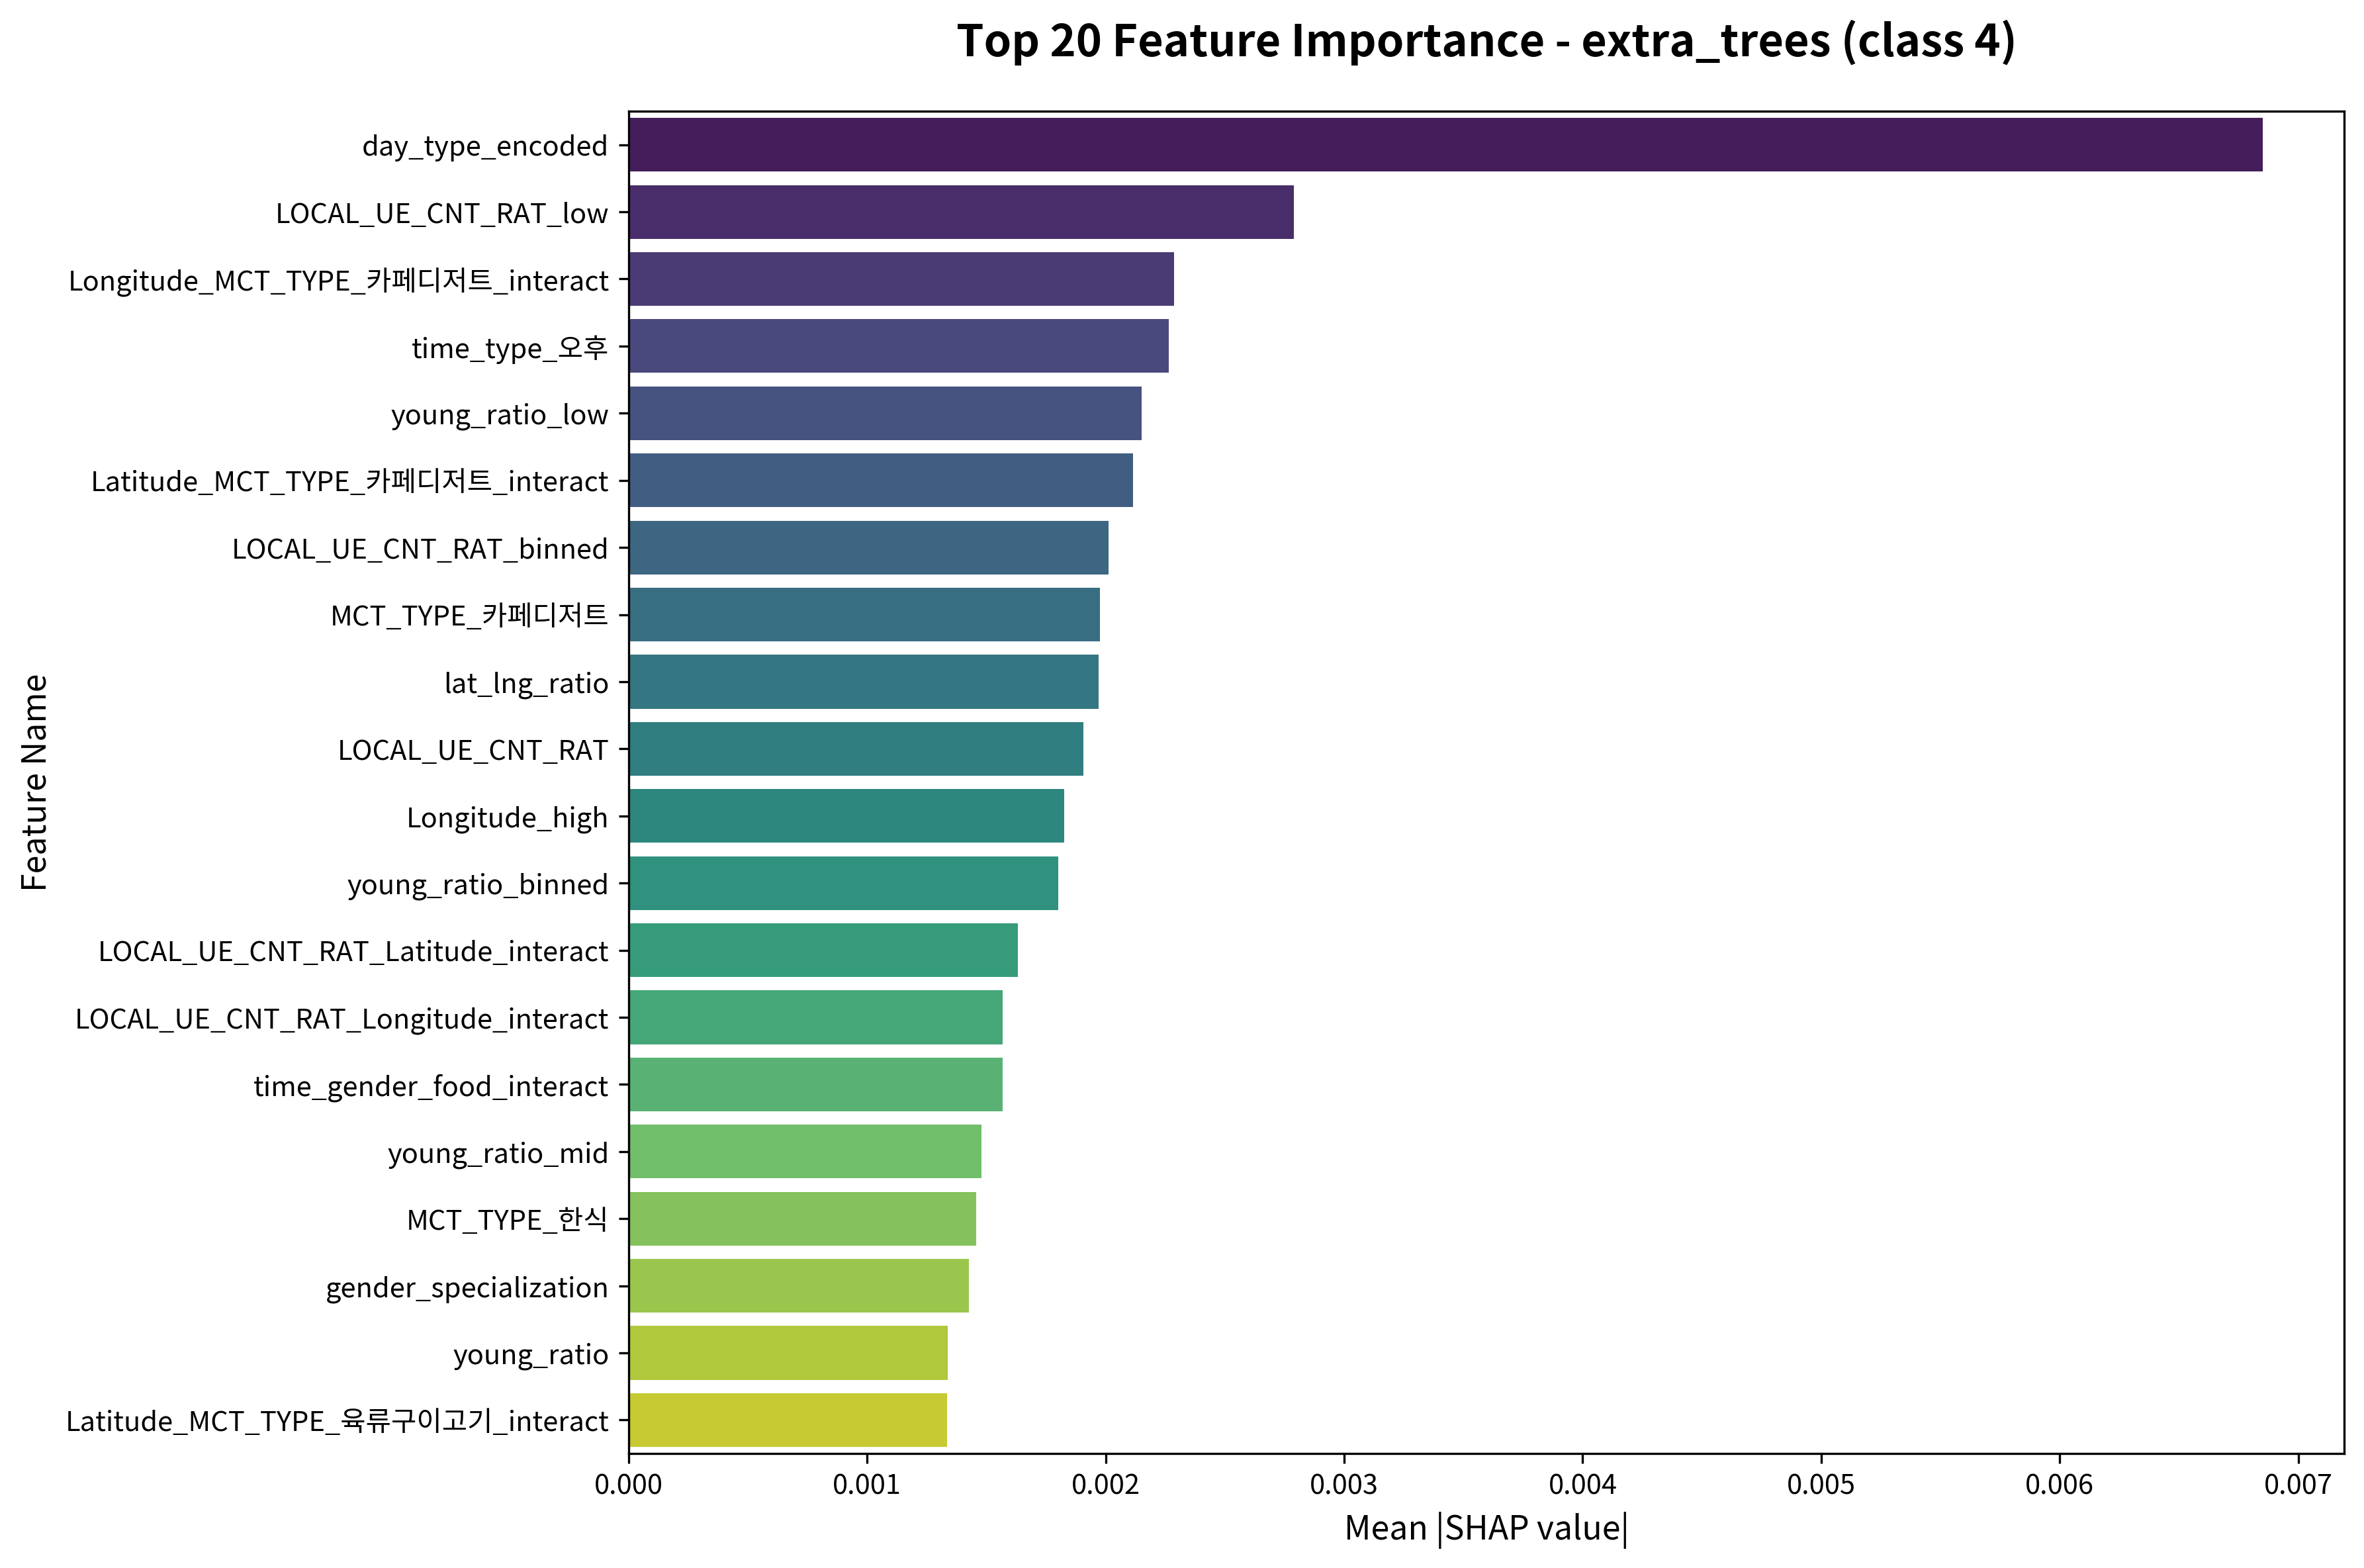

The table this chart was drawn from, first rows:
feature, importance
day_type_encoded, 0.006851
LOCAL_UE_CNT_RAT_low, 0.002788
Longitude_MCT_TYPE_카페디저트_interact, 0.002286
time_type_오후, 0.002264
young_ratio_low, 0.00215
Latitude_MCT_TYPE_카페디저트_interact, 0.002115
LOCAL_UE_CNT_RAT_binned, 0.002013
MCT_TYPE_카페디저트, 0.001977
lat_lng_ratio, 0.001971
LOCAL_UE_CNT_RAT, 0.001908
Longitude_high, 0.001825
young_ratio_binned, 0.001802
LOCAL_UE_CNT_RAT_Latitude_interact, 0.001631
LOCAL_UE_CNT_RAT_Longitude_interact, 0.001568
time_gender_food_interact, 0.001567
young_ratio_mid, 0.00148
MCT_TYPE_한식, 0.001457
gender_specialization, 0.001426
young_ratio, 0.001337
Latitude_MCT_TYPE_육류구이고기_interact, 0.001335
young_ratio_Latitude_interact, 0.001323
Longitude_MCT_TYPE_육류구이고기_interact, 0.001183
Longitude_MCT_TYPE_기타단품특수_interact, 0.001178
Longitude_MCT_TYPE_일식_interact, 0.001121
young_ratio_Longitude_interact, 0.001074
distance_from_center, 0.001008
Latitude_MCT_TYPE_기타단품특수_interact, 0.0009508
MCT_TYPE_육류구이고기, 0.0009294
time_type_주간, 0.0009223
MCT_TYPE_기타단품특수, 0.0009099
young_local_interaction, 0.0009045
LOCAL_UE_CNT_RAT_mid, 0.0009036
LOCAL_UE_CNT_RAT_young_ratio_interact, 0.0008985
MCT_TYPE_일식, 0.0008664
Latitude, 0.0008549
LOCAL_UE_CNT_RAT_high, 0.000844
Longitude_MCT_TYPE_한식_interact, 0.0007994
Latitude_Longitude_interact, 0.0007522
gender_target_male, 0.0007305
Latitude_MCT_TYPE_일식_interact, 0.0007257
Longitude, 0.0007172
time_type_오후_MCT_TYPE_육류구이고기_interact, 0.0006901
Longitude_MCT_TYPE_중식_interact, 0.000653
Latitude_MCT_TYPE_한식_interact, 0.0006411
Latitude_MCT_TYPE_중식_interact, 0.0006243
MCT_TYPE_중식, 0.0005746
time_type_야간, 0.0005632
time_type_주간_MCT_TYPE_카페디저트_interact, 0.0004866
time_type_주간_MCT_TYPE_한식_interact, 0.0004313
time_type_오후_MCT_TYPE_양식_interact, 0.0004058
time_type_야간_MCT_TYPE_기타단품특수_interact, 0.0003544
time_type_야간_MCT_TYPE_일식_interact, 0.000347
young_ratio_high, 0.000336
Longitude_MCT_TYPE_양식_interact, 0.0003315
time_type_야간_MCT_TYPE_주점술집_interact, 0.0003264
Latitude_MCT_TYPE_양식_interact, 0.0003259
time_type_오후_MCT_TYPE_해산물_interact, 0.0003166
Latitude_binned, 0.0003121
young_to_local_ratio, 0.0003034
MCT_TYPE_양식, 0.0002806
... 118 more rows
